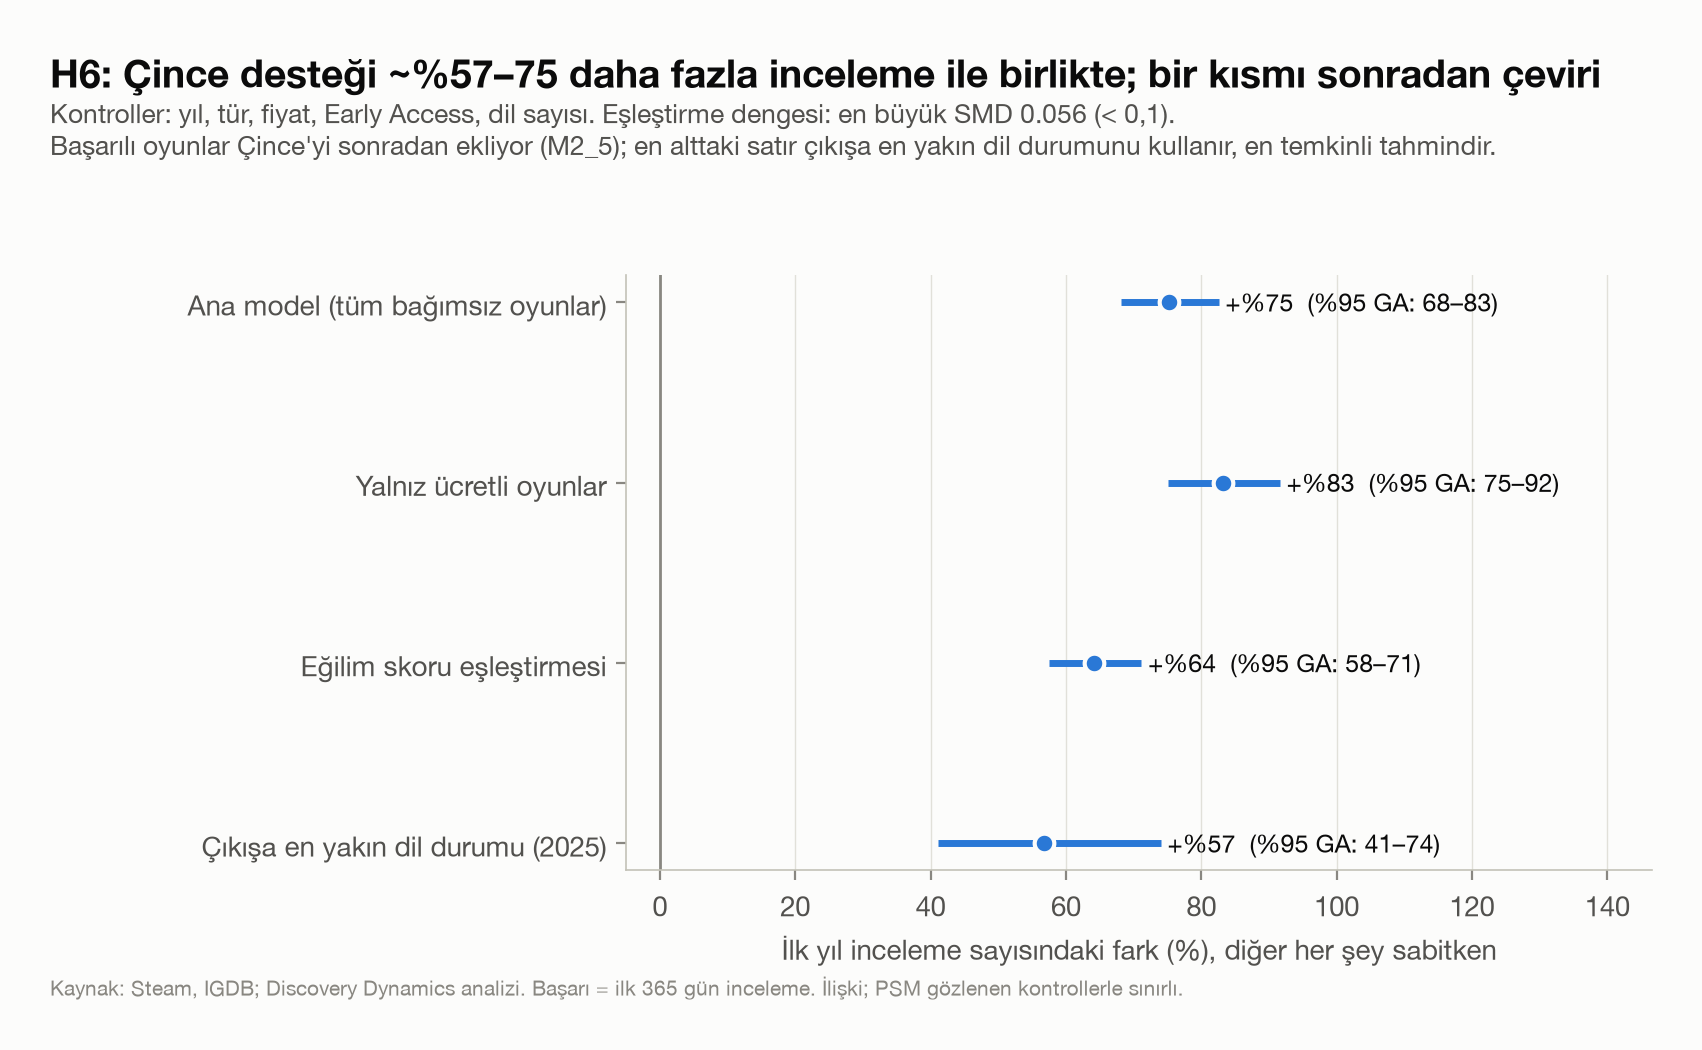

The table this chart was drawn from, first rows:
, tahmin, alt, ust
Ana model (tüm bağımsız oyunlar), 75.23, 68.19, 82.57
Yalnız ücretli oyunlar, 83.17, 75.08, 91.63
Eğilim skoru eşleştirmesi, 64.11, 57.56, 71.16
Çıkışa en yakın dil durumu (2025), 56.7, 41.1, 74.03
